4-way image classification set "data" from GitHub (lambertgeo/PHI); label vocabulary: negatif, negative, positif, positive.

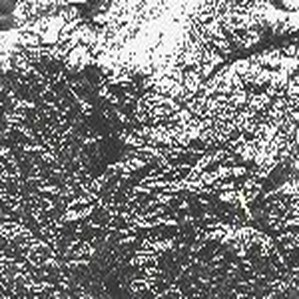
Label: negative

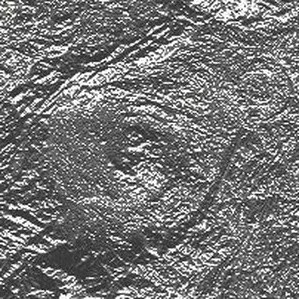
Label: positif

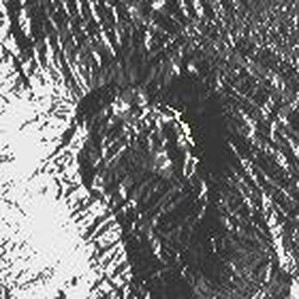
Label: positif

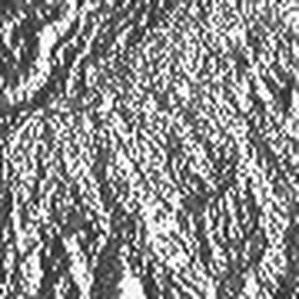
Label: negative

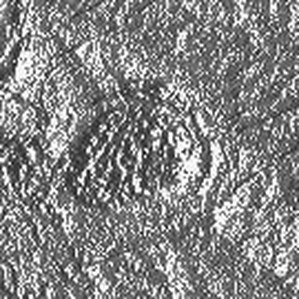
Label: positive

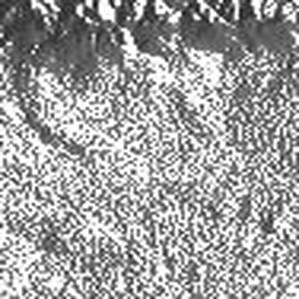
Label: negatif
